Run: headless pygame with SDL's dummy video driver; simulated clock (each Clock.tick advances the game by its frame time, no real sleeping); random seed 0; keys injected as events and as key.get_pressed() state; no mouse input.
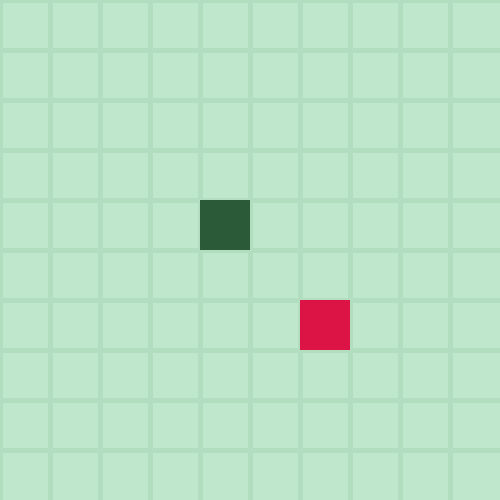
Frame 1 of 4 · flips 1–60 · no input
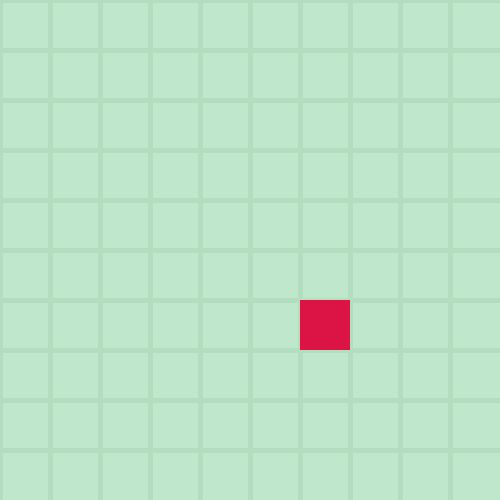
Frame 2 of 4 · flips 61–180 · tapped SPACE, RETURN · held RIGHT (→), D
Frame 3 of 4 · flips 181–300 · held DOWN (↓), S · screen unchanged from frame 2, image omitted
Frame 4 of 4 · flips 301–420 · held LEFT (←), A, UP (↑), W · screen unchanged from frame 3, image omitted

The pygame program that drew these frames:

# pip install pygame
import pygame 
import sys
import random


class Snake:
    def __init__(self, game):
        self.game = game
        self.color = '#2B5A39'
        self.size = 50
        self.surface = pygame.Surface((self.size,self.size))

        self.x_snake = 200
        self.y_snake = 200

        self.right = False
        self.left = False
        self.up = False
        self.down = False

        self.score = 0


    def move_snake(self):
        if self.right == True:
            pygame.time.delay(150)
            self.x_snake = self.x_snake + self.size
        if self.left == True:
            pygame.time.delay(150)
            self.x_snake = self.x_snake - self.size
        if self.up == True:
            pygame.time.delay(150)
            self.y_snake = self.y_snake - self.size
        if self.down == True:
            pygame.time.delay(150)
            self.y_snake = self.y_snake + self.size

        for event in pygame.event.get():
            if event.type == pygame.KEYDOWN:
                if event.key == pygame.K_d:
                    self.right = True
                    self.left = self.up = self.down = False
                elif event.key == pygame.K_q:
                    self.left = True
                    self.right = self.up = self.down = False
                elif event.key == pygame.K_z:
                    self.up = True
                    self.right = self.left = self.down = False
                elif event.key == pygame.K_s:
                    self.down = True
                    self.up = self.left = self.right = False


    def draw_snake(self, screen):
        self.move_snake()
        self.rect = pygame.rect.Rect((self.x_snake, self.y_snake, self.size, self.size))
        pygame.draw.rect(screen, self.color, self.rect)

    def check_out_screen(self, screen):
        if self.x_snake < 0 or self.x_snake > 500 or self.y_snake < 0 or self.y_snake > 500:
            print('dead')

    def check_eat_apple(self, apple):
        if self.x_snake == self.game.apple.x_food and self.y_snake == self.game.apple.y_food:
            self.game.apple.rand_position_apple()
            self.score = self.score + 1
            print(self.score)

    def snake_check(self, screen):
        self.check_out_screen(screen)
        self.check_eat_apple(self.game.apple)
        



class Apple:
    def __init__(self, game):
        self.game = game
        self.color = (220,20,70)
        self.size = 50
        self.surface = pygame.Surface((self.size,self.size))
        self.x_food = random.randrange(0, 500, self.size)
        self.y_food = random.randrange(0, 500, self.size)


    def rand_position_apple(self):
        self.x_food = random.randrange(0, 500, self.size)
        self.y_food = random.randrange(0, 500,self.size)

                    
    def draw_apple(self, screen):
        # self.check_collision()
        self.rect = pygame.rect.Rect((self.x_food, self.y_food, self.size, self.size))
        pygame.draw.rect(screen, self.color, self.rect)
    


class Game:
    def __init__(self):
        #verifie si tout les modules sont charges
        module_charge = pygame.init()
        print(module_charge)

        self.caption = pygame.display.set_caption("Snake")

        self.screen = pygame.display.set_mode((500,500))
        # self.screen_color= self.screen.fill('#BFE7CB')
        self.window_size = 500
        self.tile_size = 50
        self.loop = True

        self.apple = Apple(self)
        self.snake = Snake(self)

    def draw_game(self):
        # Draw grid
        for x in range(0, self.window_size, self.tile_size):
            pygame.draw.line(self.screen, '#B2DDBF', (x, 0), (x, self.window_size), 5)
        for y in range(0, self.window_size, self.tile_size):
            pygame.draw.line(self.screen, '#B2DDBF', (0, y), (self.window_size, y), 5)


    def game_loop(self): 
        while self.loop == True :
            self.screen_color= self.screen.fill('#BFE7CB')
            self.draw()
            
            self.event_check()
            pygame.display.flip()

        pygame.quit()
        sys.exit()
        
    def draw(self):
        self.draw_game()
        
        self.snake.draw_snake(self.screen)
        self.apple.draw_apple(self.screen)

        
   
    def event_check(self):
        for event in pygame.event.get():
            # event input clavier 
            if event.type == pygame.KEYDOWN:
                if event.key == pygame.K_ESCAPE:
                    self.loop = False 
            if event.type == pygame.QUIT:
                self.loop = False

        self.snake.snake_check(self.screen)
        




Game().game_loop()
